Image classification data set "herb_identification" (Mitlpsy/herb_identification on GitHub). Class labels (3): Etlingera elatior, Euphorbia hirta L, Leucas aspera.

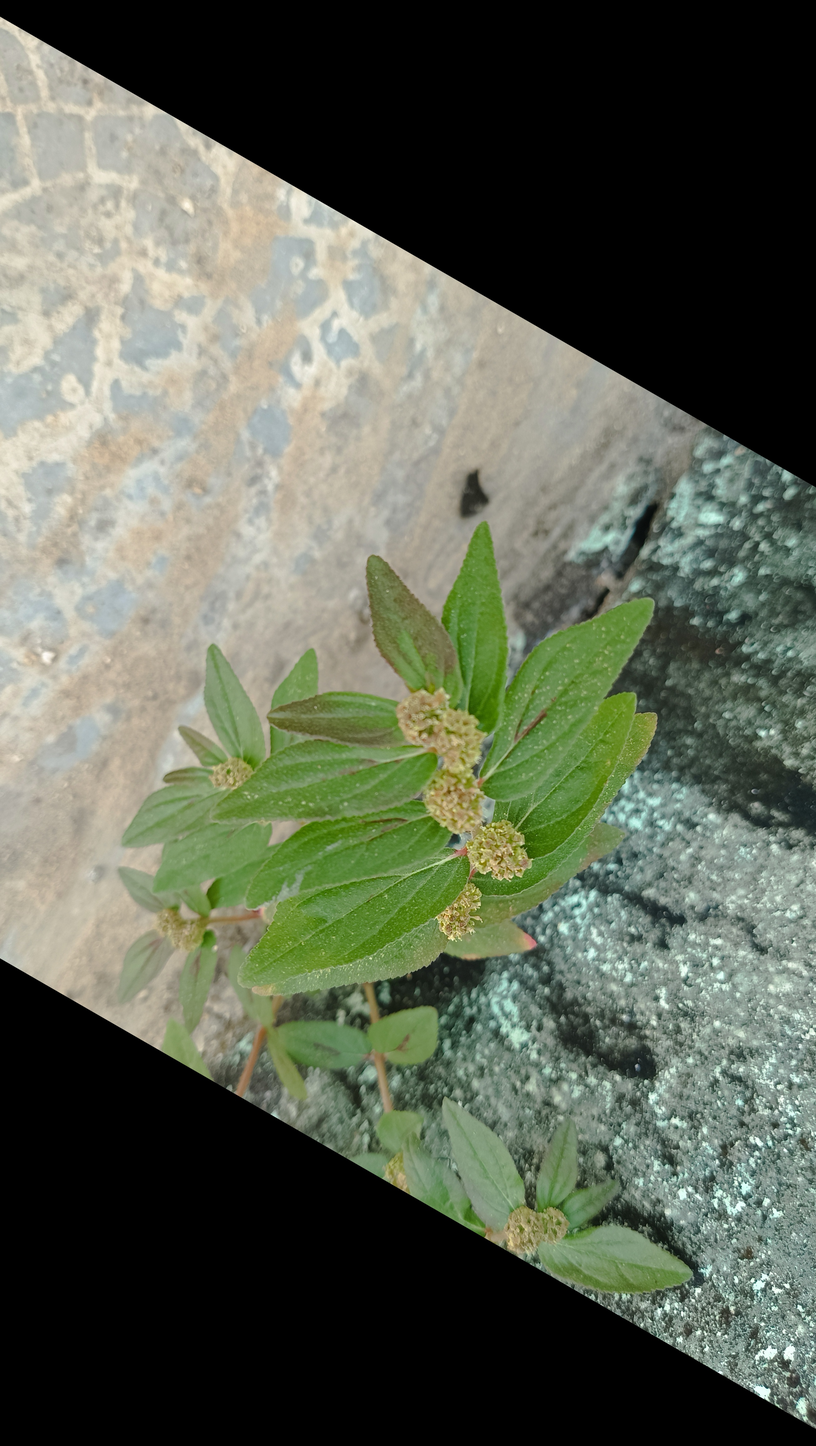
Label: Euphorbia hirta L

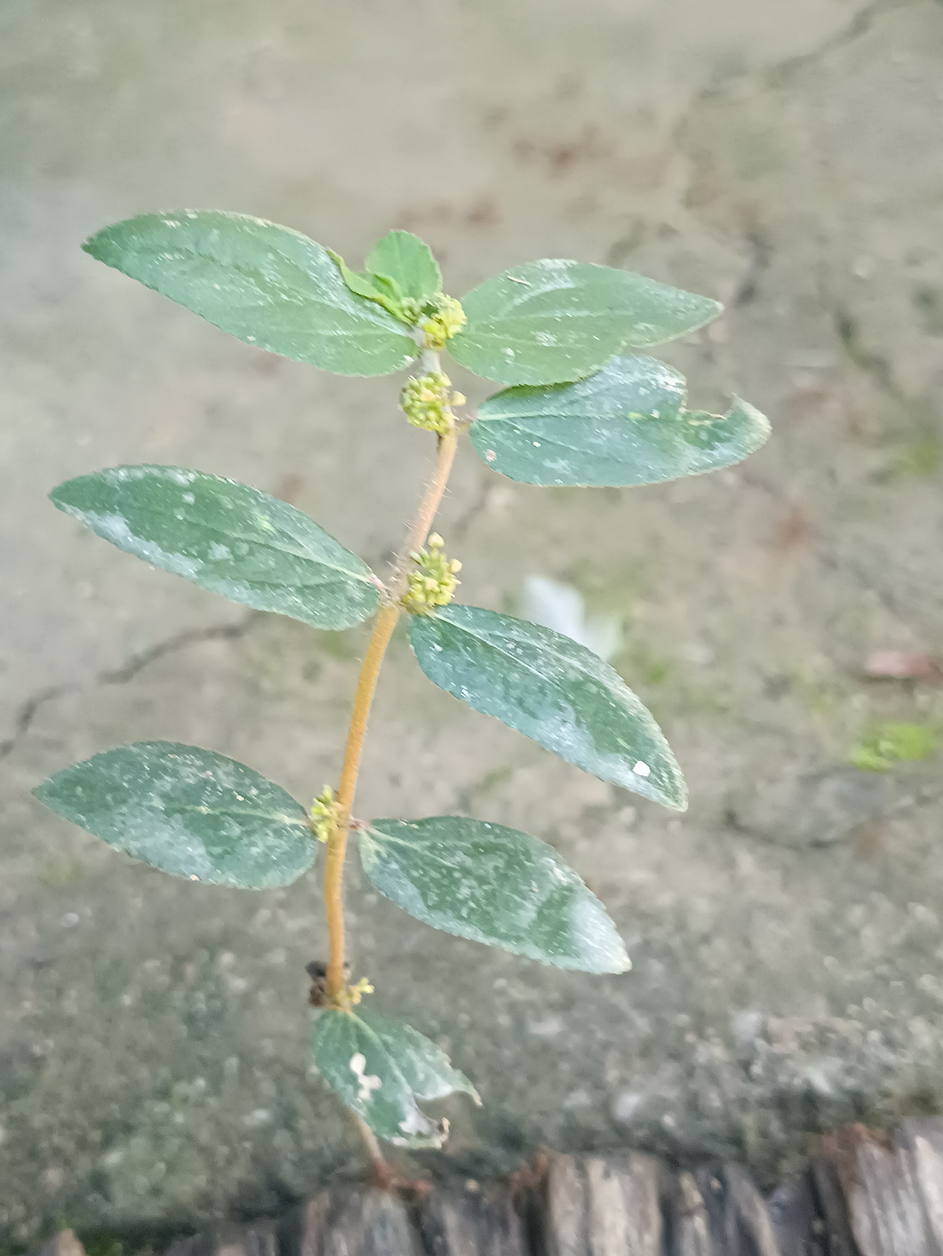
Label: Euphorbia hirta L

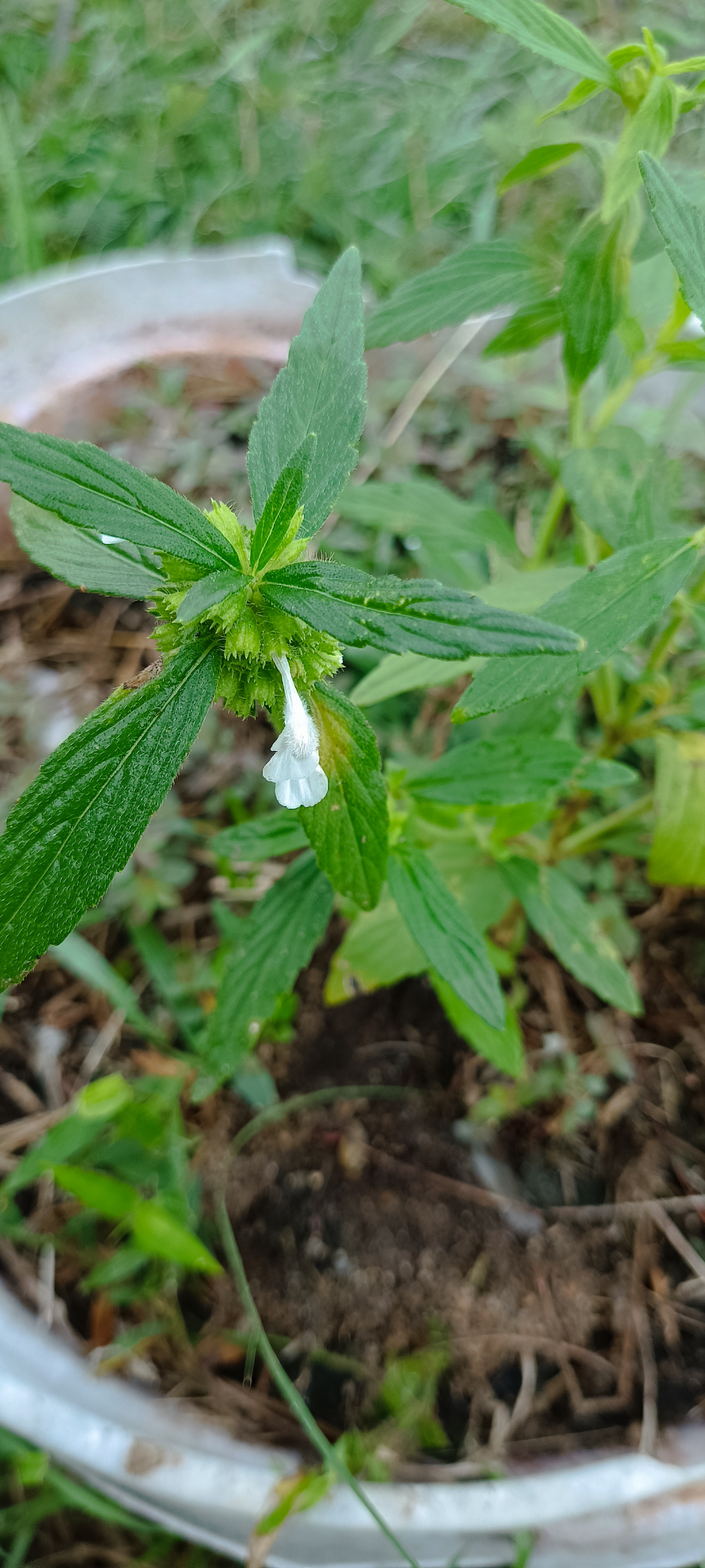
Label: Leucas aspera

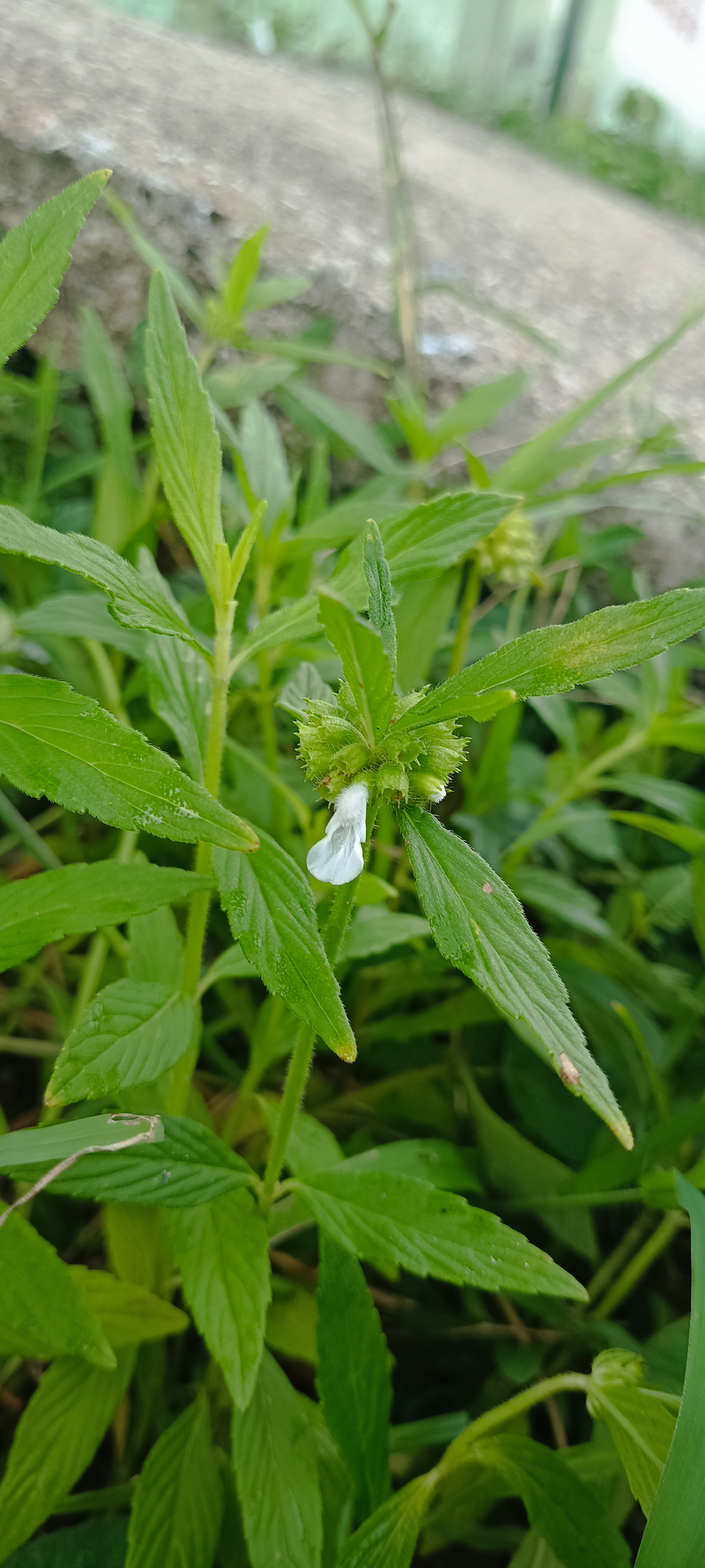
Label: Leucas aspera

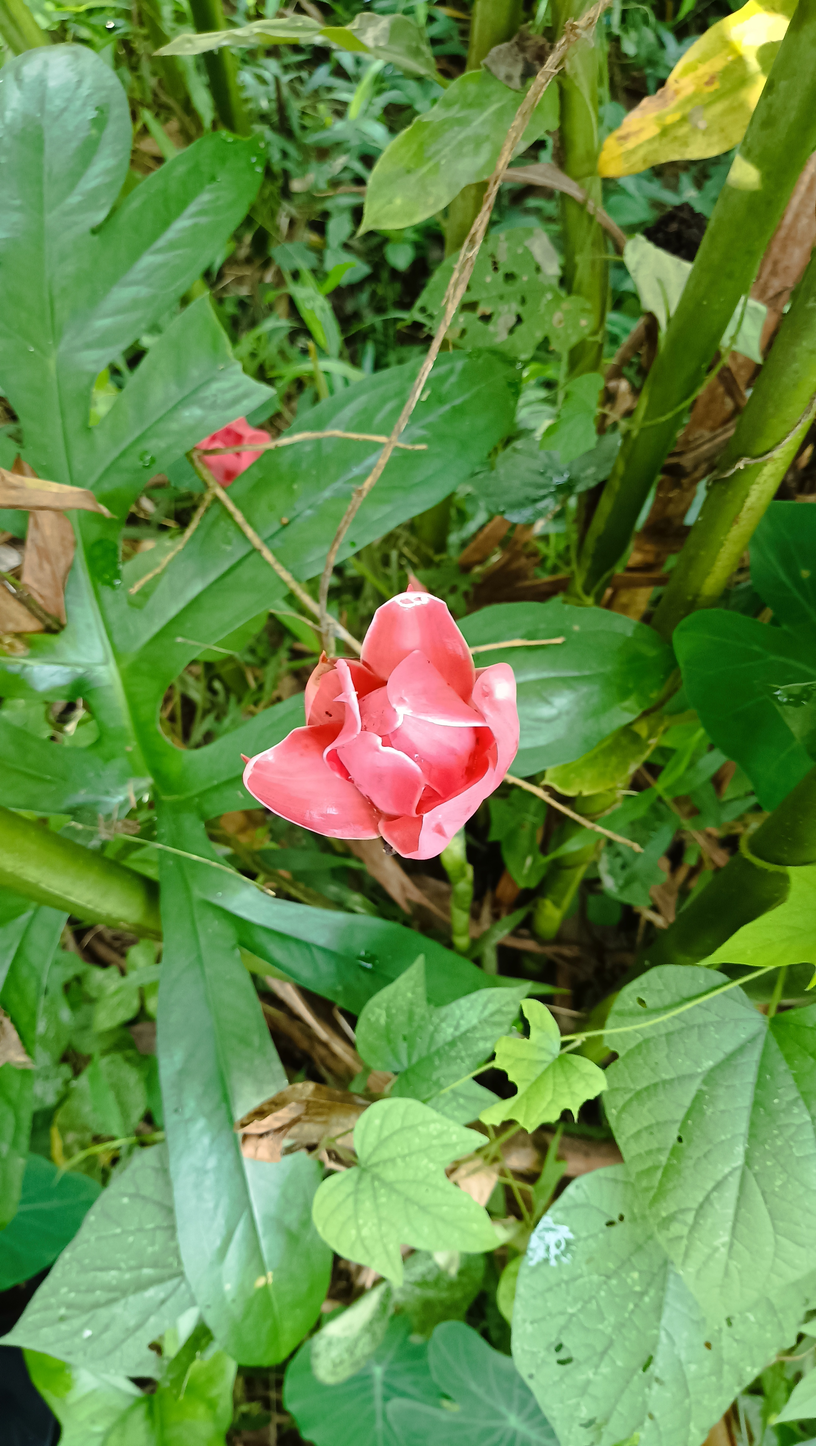
Label: Etlingera elatior

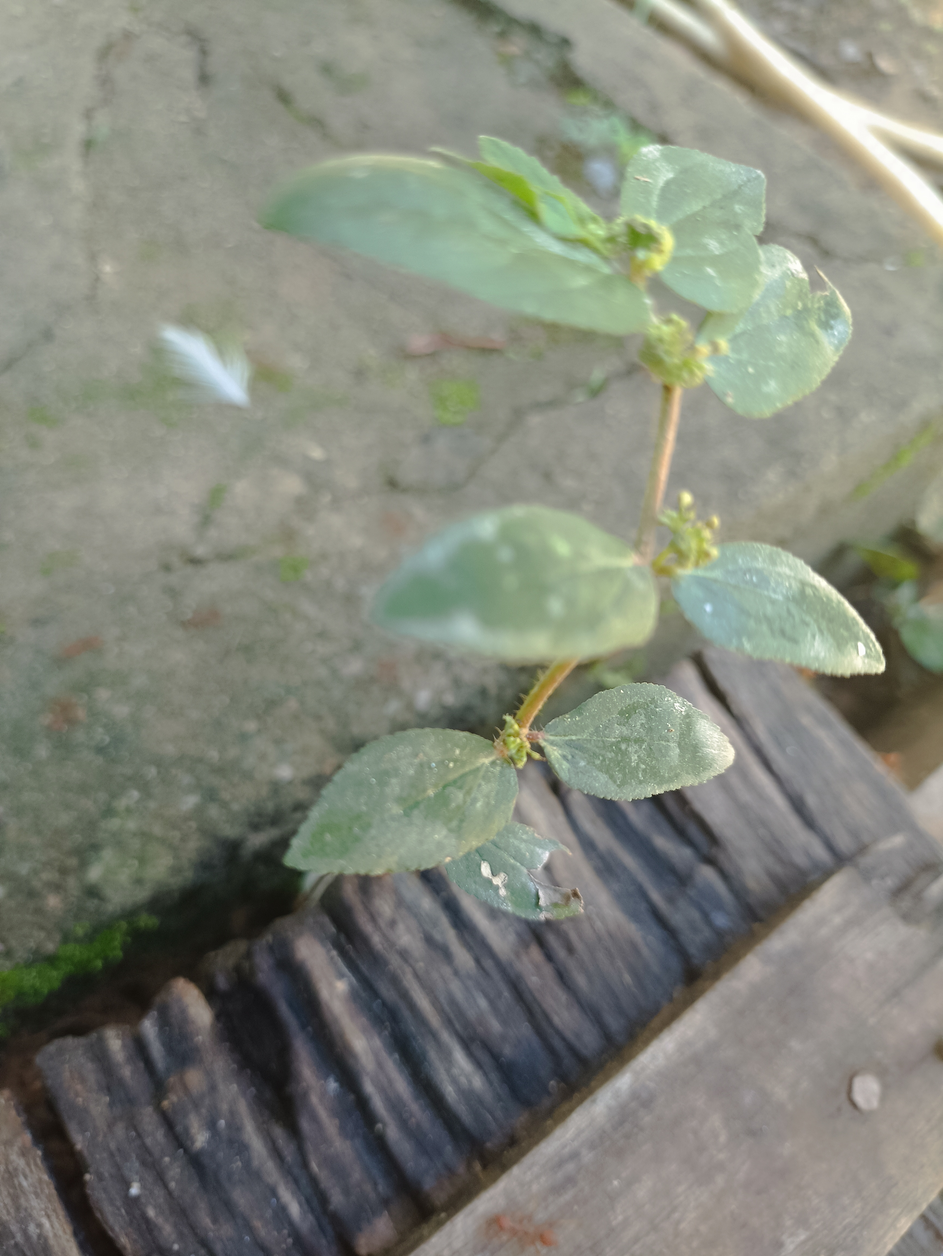
Label: Euphorbia hirta L
